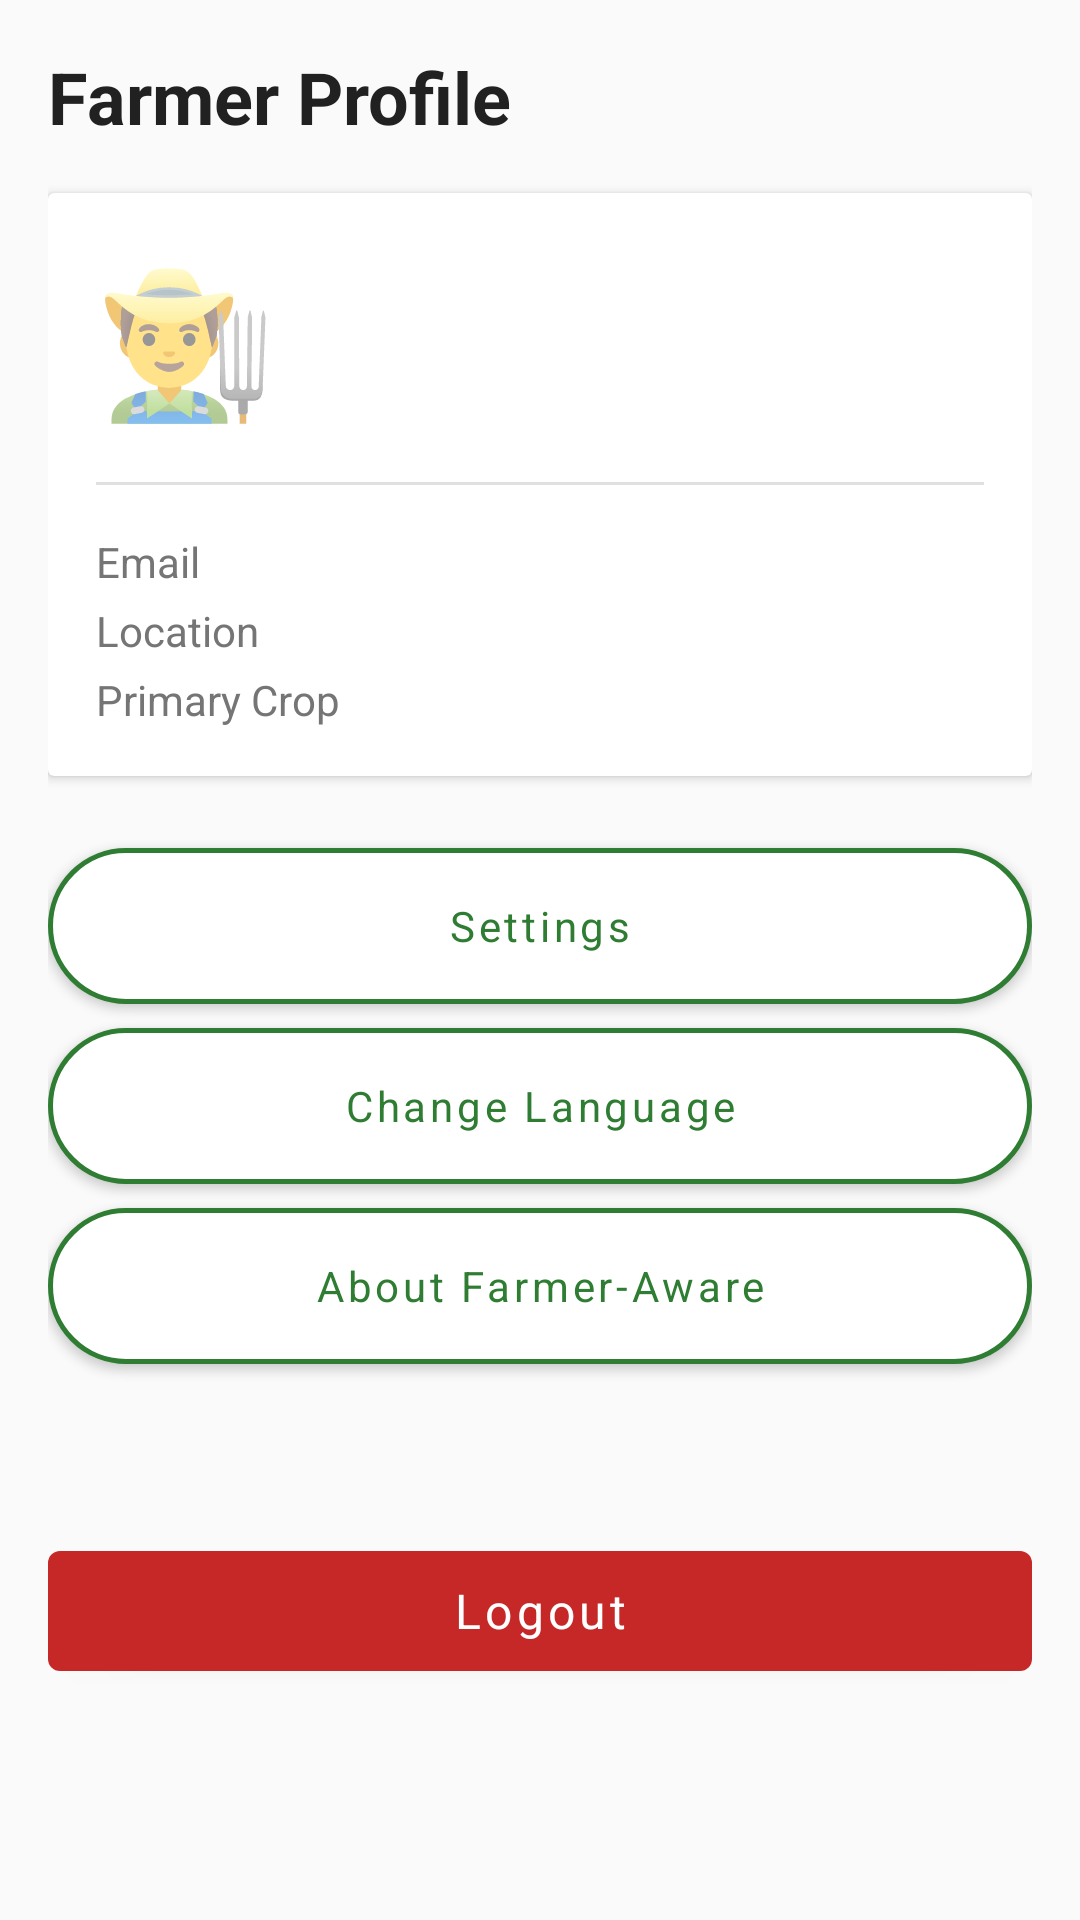

The Android layout XML behind this screen, and the referenced resources:
<!-- AndroidManifest.xml: application theme Theme.SeedAdviosory -->
<!-- res/layout/fragment_profile.xml -->
<?xml version="1.0" encoding="utf-8"?>
<ScrollView xmlns:android="http://schemas.android.com/apk/res/android"
    xmlns:app="http://schemas.android.com/apk/res-auto"
    android:layout_width="match_parent" android:layout_height="match_parent"
    android:background="@color/background">
    <LinearLayout android:layout_width="match_parent" android:layout_height="wrap_content"
        android:orientation="vertical" android:padding="@dimen/spacing_md">

        <TextView android:layout_width="wrap_content" android:layout_height="wrap_content"
            android:text="@string/profile_title" android:textColor="@color/text_primary"
            android:textSize="@dimen/text_headline" android:textStyle="bold" />

        
        <androidx.cardview.widget.CardView android:layout_width="match_parent" android:layout_height="wrap_content"
            android:layout_marginTop="@dimen/spacing_md" android:elevation="@dimen/card_elevation" android:radius="@dimen/card_radius">
            <LinearLayout android:layout_width="match_parent" android:layout_height="wrap_content"
                android:orientation="vertical" android:padding="@dimen/card_padding">

                <LinearLayout android:layout_width="match_parent" android:layout_height="wrap_content"
                    android:gravity="center_vertical" android:orientation="horizontal">
                    <TextView android:layout_width="wrap_content" android:layout_height="wrap_content"
                        android:text="👨‍🌾" android:textSize="48sp" />
                    <LinearLayout android:layout_width="0dp" android:layout_height="wrap_content"
                        android:layout_marginStart="@dimen/spacing_md" android:layout_weight="1" android:orientation="vertical">
                        <TextView android:id="@+id/tv_farmer_name" android:layout_width="wrap_content" android:layout_height="wrap_content"
                            android:textColor="@color/text_primary" android:textSize="@dimen/text_title" android:textStyle="bold" />
                        <TextView android:id="@+id/tv_farmer_mobile" android:layout_width="wrap_content" android:layout_height="wrap_content"
                            android:textColor="@color/text_secondary" android:textSize="@dimen/text_body" />
                    </LinearLayout>
                </LinearLayout>

                <View android:layout_width="match_parent" android:layout_height="1dp"
                    android:layout_marginTop="@dimen/spacing_md" android:layout_marginBottom="@dimen/spacing_md"
                    android:background="@color/divider" />

                <LinearLayout android:layout_width="match_parent" android:layout_height="wrap_content" android:orientation="horizontal">
                    <TextView android:layout_width="0dp" android:layout_height="wrap_content" android:layout_weight="1"
                        android:text="@string/label_email" android:textColor="@color/text_secondary" android:textSize="@dimen/text_body" />
                    <TextView android:id="@+id/tv_farmer_email" android:layout_width="0dp" android:layout_height="wrap_content"
                        android:layout_weight="1.5" android:textColor="@color/text_primary" android:textSize="@dimen/text_body" />
                </LinearLayout>

                <LinearLayout android:layout_width="match_parent" android:layout_height="wrap_content"
                    android:layout_marginTop="@dimen/spacing_xs" android:orientation="horizontal">
                    <TextView android:layout_width="0dp" android:layout_height="wrap_content" android:layout_weight="1"
                        android:text="@string/label_location" android:textColor="@color/text_secondary" android:textSize="@dimen/text_body" />
                    <TextView android:id="@+id/tv_farmer_location" android:layout_width="0dp" android:layout_height="wrap_content"
                        android:layout_weight="1.5" android:textColor="@color/text_primary" android:textSize="@dimen/text_body" />
                </LinearLayout>

                <LinearLayout android:layout_width="match_parent" android:layout_height="wrap_content"
                    android:layout_marginTop="@dimen/spacing_xs" android:orientation="horizontal">
                    <TextView android:layout_width="0dp" android:layout_height="wrap_content" android:layout_weight="1"
                        android:text="@string/label_primary_crop" android:textColor="@color/text_secondary" android:textSize="@dimen/text_body" />
                    <TextView android:id="@+id/tv_primary_crop" android:layout_width="0dp" android:layout_height="wrap_content"
                        android:layout_weight="1.5" android:textColor="@color/primary" android:textSize="@dimen/text_body" android:textStyle="bold" />
                </LinearLayout>
            </LinearLayout>
        </androidx.cardview.widget.CardView>

        
        <Button android:id="@+id/btn_settings" android:layout_width="match_parent" android:layout_height="@dimen/button_height"
            android:layout_marginTop="@dimen/spacing_lg" android:background="@drawable/bg_button_secondary"
            app:backgroundTint="@null"
            android:text="@string/settings_title" android:textAllCaps="false" android:textColor="@color/primary" android:textSize="@dimen/text_body" />

        <Button android:id="@+id/btn_change_language" android:layout_width="match_parent" android:layout_height="@dimen/button_height"
            android:layout_marginTop="@dimen/spacing_sm" android:background="@drawable/bg_button_secondary"
            app:backgroundTint="@null"
            android:text="@string/change_language" android:textAllCaps="false" android:textColor="@color/primary" android:textSize="@dimen/text_body" />

        <Button android:id="@+id/btn_about" android:layout_width="match_parent" android:layout_height="@dimen/button_height"
            android:layout_marginTop="@dimen/spacing_sm" android:background="@drawable/bg_button_secondary"
            app:backgroundTint="@null"
            android:text="@string/about_title" android:textAllCaps="false" android:textColor="@color/primary" android:textSize="@dimen/text_body" />

        <TextView android:id="@+id/tv_app_version" android:layout_width="wrap_content" android:layout_height="wrap_content"
            android:layout_gravity="center_horizontal" android:layout_marginTop="@dimen/spacing_md"
            android:textColor="@color/text_hint" android:textSize="@dimen/text_caption" />

        <Button android:id="@+id/btn_logout" android:layout_width="match_parent" android:layout_height="@dimen/button_height"
            android:layout_marginTop="@dimen/spacing_lg" android:layout_marginBottom="@dimen/spacing_xl"
            app:backgroundTint="@color/error" android:text="@string/btn_logout"
            android:textAllCaps="false" android:textColor="@color/white" android:textSize="@dimen/text_subtitle" />
    </LinearLayout>
</ScrollView>
<!-- resources referenced by this layout -->
<resources>
  <color name="background">#FAFAFA</color>
  <color name="divider">#E0E0E0</color>
  <color name="error">#C62828</color>
  <color name="primary">#2E7D32</color>
  <color name="text_hint">#9E9E9E</color>
  <color name="text_primary">#212121</color>
  <color name="text_secondary">#757575</color>
  <color name="white">#FFFFFFFF</color>
  <dimen name="button_height">52dp</dimen>
  <dimen name="card_elevation">2dp</dimen>
  <dimen name="card_padding">16dp</dimen>
  <dimen name="card_radius">12dp</dimen>
  <dimen name="spacing_lg">24dp</dimen>
  <dimen name="spacing_md">16dp</dimen>
  <dimen name="spacing_sm">8dp</dimen>
  <dimen name="spacing_xl">32dp</dimen>
  <dimen name="spacing_xs">4dp</dimen>
  <dimen name="text_body">14sp</dimen>
  <dimen name="text_caption">12sp</dimen>
  <dimen name="text_headline">24sp</dimen>
  <dimen name="text_subtitle">16sp</dimen>
  <dimen name="text_title">20sp</dimen>
  <!-- drawable bg_button_secondary (drawable) -->
  <?xml version="1.0" encoding="utf-8"?>
  <ripple xmlns:android="http://schemas.android.com/apk/res/android"
      android:color="@color/ripple">
      <item>
          <shape android:shape="rectangle">
              <stroke android:width="1.5dp" android:color="@color/primary" />
              <solid android:color="@color/surface" />
              <corners android:radius="@dimen/button_radius" />
          </shape>
      </item>
  </ripple>
  <string name="about_title">About Farmer-Aware</string>
  <string name="btn_logout">Logout</string>
  <string name="change_language">Change Language</string>
  <string name="label_email">Email</string>
  <string name="label_location">Location</string>
  <string name="label_primary_crop">Primary Crop</string>
  <string name="profile_title">Farmer Profile</string>
  <string name="settings_title">Settings</string>
  <style name="Theme.SeedAdviosory" parent="Theme.MaterialComponents.Light.NoActionBar">
          <item name="colorPrimary">@color/primary</item>
          <item name="colorPrimaryVariant">@color/primary_dark</item>
          <item name="colorOnPrimary">@color/text_on_primary</item>
          <item name="colorSecondary">@color/secondary</item>
          <item name="colorSecondaryVariant">@color/secondary_dark</item>
          <item name="colorOnSecondary">@color/text_on_primary</item>
          <item name="android:colorBackground">@color/background</item>
          <item name="colorSurface">@color/surface</item>
          <item name="colorOnSurface">@color/text_primary</item>
          <item name="android:statusBarColor">@color/status_bar</item>
          <item name="android:navigationBarColor">@color/surface</item>
          <item name="android:windowLightStatusBar">false</item>
          <item name="android:fontFamily">sans-serif</item>
      </style>
  <color name="ripple">#1A2E7D32</color>
  <color name="surface">#FFFFFF</color>
  <dimen name="button_radius">26dp</dimen>
  <color name="primary_dark">#1B5E20</color>
  <color name="text_on_primary">#FFFFFF</color>
  <color name="secondary">#8D6E63</color>
  <color name="secondary_dark">#5D4037</color>
  <color name="status_bar">#1B5E20</color>
</resources>
